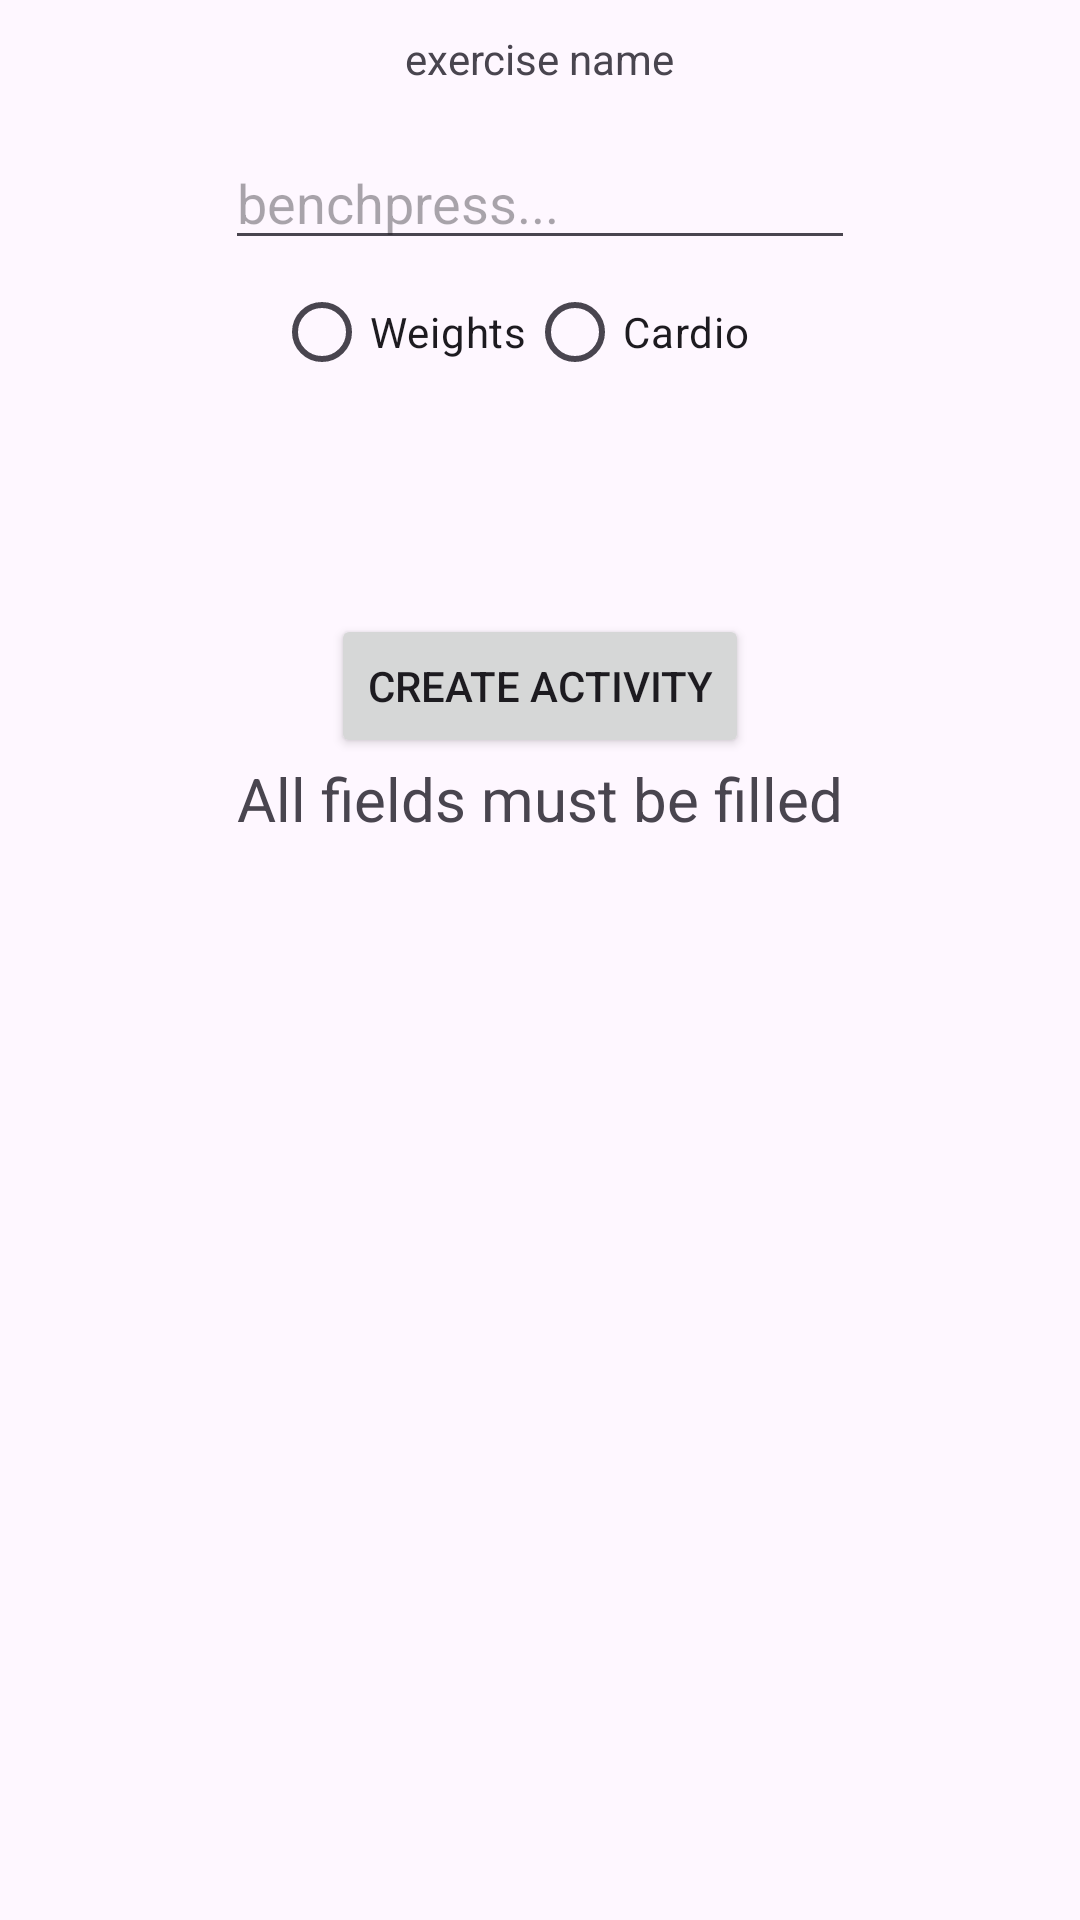

Here is an Android app screen rendered from its layout file. Give the layout XML and the strings, colors and styles it references.
<!-- AndroidManifest.xml: application theme Theme.ActivityTracker -->
<!-- res/layout/dialog_new_exercise.xml -->
<?xml version="1.0" encoding="utf-8"?>

<androidx.constraintlayout.widget.ConstraintLayout xmlns:android="http://schemas.android.com/apk/res/android"
    xmlns:app="http://schemas.android.com/apk/res-auto"
    xmlns:tools="http://schemas.android.com/tools"
    android:layout_width="match_parent"
    android:layout_height="match_parent">

    <TextView
        android:id="@+id/textView"
        android:layout_width="wrap_content"
        android:layout_height="wrap_content"
        android:layout_marginTop="10dp"
        android:text="@string/exercise_name_prompt"
        app:layout_constraintEnd_toEndOf="parent"
        app:layout_constraintStart_toStartOf="parent"
        app:layout_constraintTop_toTopOf="parent" />

    <EditText
        android:id="@+id/title_input"
        android:layout_width="wrap_content"
        android:layout_height="wrap_content"
        android:ems="10"
        android:hint="benchpress..."
        android:inputType="text"
        app:layout_constraintEnd_toEndOf="parent"
        app:layout_constraintStart_toStartOf="parent"
        app:layout_constraintTop_toBottomOf="@+id/textView" />

    <RadioGroup
        android:id="@+id/radioGroup"
        android:layout_width="wrap_content"
        android:layout_height="wrap_content"
        android:orientation="horizontal"
        app:layout_constraintEnd_toEndOf="parent"
        app:layout_constraintStart_toStartOf="parent"
        app:layout_constraintTop_toBottomOf="@+id/title_input">

        <RadioButton
            android:id="@+id/weights_radio"
            android:layout_width="wrap_content"
            android:layout_height="wrap_content"
            android:text="@string/weights" />

        <RadioButton
            android:id="@+id/cardio_radio"
            android:layout_width="93dp"
            android:layout_height="wrap_content"
            android:text="@string/cardio" />
    </RadioGroup>

    <Button
        android:id="@+id/createActivityButton"
        android:layout_width="wrap_content"
        android:layout_height="wrap_content"
        android:text="@string/create_activity_button"
        android:visibility="visible"
        app:layout_constraintEnd_toEndOf="parent"
        app:layout_constraintStart_toStartOf="parent"
        app:layout_constraintTop_toBottomOf="@+id/weights" />

    <androidx.constraintlayout.widget.ConstraintLayout
        android:id="@+id/weights"
        android:layout_width="410dp"
        android:layout_height="70dp"
        android:layout_marginTop="48dp"
        android:visibility="invisible"
        app:layout_constraintEnd_toEndOf="parent"
        app:layout_constraintStart_toStartOf="parent"
        app:layout_constraintTop_toTopOf="@+id/radioGroup">


        <TableRow
            android:id="@+id/tableRow"
            android:layout_width="match_parent"
            android:layout_height="wrap_content"
            app:layout_constraintTop_toTopOf="parent">

            <TextView
                android:id="@+id/reps_label"
                android:layout_width="0dp"
                android:layout_height="wrap_content"
                android:layout_weight="1"
                android:text="@string/reps"
                android:textAlignment="center"
                android:visibility="visible" />

            <TextView
                android:id="@+id/weight_label"
                android:layout_width="0dp"
                android:layout_height="wrap_content"
                android:layout_weight="1"
                android:labelFor="@id/sets_input"
                android:text="@string/weight"
                android:textAlignment="center"
                android:visibility="visible" />

            <TextView
                android:id="@+id/sets_label"
                android:layout_width="0dp"
                android:layout_height="wrap_content"
                android:layout_weight="1"
                android:labelFor="@+id/weight_input"
                android:text="@string/sets"
                android:textAlignment="center"
                android:visibility="visible" />
        </TableRow>

        <TableRow
            android:id="@+id/tableRow2"
            android:layout_width="match_parent"
            android:layout_height="wrap_content"
            app:layout_constraintBottom_toBottomOf="parent"
            app:layout_constraintTop_toBottomOf="@+id/tableRow"
            tools:layout_editor_absoluteX="0dp">

            <EditText
                android:id="@+id/reps_input"
                android:layout_width="0dp"
                android:layout_height="wrap_content"
                android:layout_weight="1"
                android:ems="10"
                android:inputType="number"
                android:textAlignment="center"
                android:visibility="visible" />

            <EditText
                android:id="@+id/weight_input"
                android:layout_width="0dp"
                android:layout_height="wrap_content"
                android:layout_weight="1"
                android:ems="10"
                android:inputType="number"
                android:textAlignment="center"
                android:visibility="visible" />

            <EditText
                android:id="@+id/sets_input"
                android:layout_width="0dp"
                android:layout_height="wrap_content"
                android:layout_weight="1"
                android:ems="10"
                android:inputType="number"
                android:textAlignment="center"
                android:visibility="visible" />
        </TableRow>

    </androidx.constraintlayout.widget.ConstraintLayout>

    <EditText
        android:id="@+id/distance_input"
        android:layout_width="wrap_content"
        android:layout_height="wrap_content"
        android:layout_marginTop="23dp"
        android:ems="10"
        android:inputType="numberDecimal"
        android:visibility="invisible"
        app:layout_constraintEnd_toEndOf="parent"
        app:layout_constraintStart_toStartOf="parent"
        app:layout_constraintTop_toTopOf="@+id/weights" />

    <TextView
        android:id="@+id/distance_label"
        android:layout_width="wrap_content"
        android:layout_height="wrap_content"
        android:layout_marginStart="38dp"
        android:labelFor="@id/distance_input"
        android:text="@string/enter_distance"
        android:visibility="invisible"
        app:layout_constraintBottom_toTopOf="@+id/distance_input"
        app:layout_constraintStart_toStartOf="@+id/radioGroup" />

    <TextView
        android:id="@+id/incompleteWarning"
        android:layout_width="wrap_content"
        android:layout_height="wrap_content"
        android:text="All fields must be filled"
        android:textColor="@color/red"
        android:textSize="20dp"
        app:layout_constraintEnd_toEndOf="parent"
        app:layout_constraintStart_toStartOf="parent"
        app:layout_constraintTop_toBottomOf="@+id/createActivityButton" />

</androidx.constraintlayout.widget.ConstraintLayout>
<!-- resources referenced by this layout -->
<resources>
  <string name="cardio">Cardio</string>
  <string name="create_activity_button">Create Activity</string>
  <string name="enter_distance">Enter Distance</string>
  <string name="exercise_name_prompt">exercise name\n</string>
  <string name="reps">Reps</string>
  <string name="sets">Sets</string>
  <string name="weight">weight</string>
  <string name="weights">Weights</string>
  <style name="Theme.ActivityTracker" parent="Base.Theme.ActivityTracker" />
  <style name="Base.Theme.ActivityTracker" parent="Theme.Material3.DayNight.NoActionBar">
          
          
          <item name="colorPrimary">@color/red</item>
      </style>
</resources>
